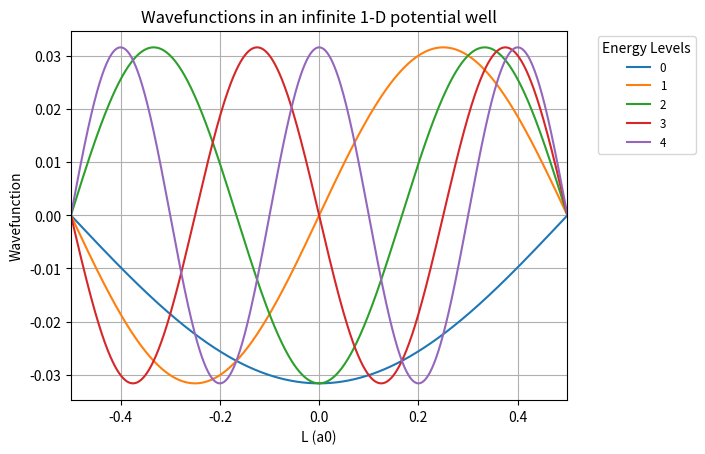

Write the Python code that produced this figure.
#hw1 - grad

#define constants

import numpy as np
h_bar, m, L = 1, 1, 1

grid = np.linspace(-L / 2, L / 2, 2000, endpoint=True)
delt_x = grid[1] - grid[0]


#construct the laplacian matrix

iden_matrix = np.identity(2000)
off_diagonal = np.eye(2000, 2000, 1) + np.eye(2000, 2000, -1)

lap_matrix = (1 / (delt_x ** 2)) * (-2 * iden_matrix + off_diagonal)


#construct the hamiltonian matrix

ham_matrix = (-1 / 2) * lap_matrix


#solve for eigenvalues and eigenfunctions

eigenvalue, eigenvector = np.linalg.eig(ham_matrix)


#sort the eigenvalues in increasing order
sorted_eigenval = np.sort(eigenvalue)


#extract the first seven eignevalues from the ordered array
first_seven_eigvals = (sorted_eigenval[:7])


#extract the eigenvectors that correspond to the first seven eigenvalues
first_seven_eigvecs = []
for val in first_seven_eigvals:
    index = np.where(eigenvalue == val)
    first_seven_eigvecs.append(eigenvector[:,index])


#reduce unnecessary dimensionality in the eigenvector array so that it can plotted
squeezed_eigvecs = np.squeeze(first_seven_eigvecs[:5])

import matplotlib.pyplot as plt


#iterate over the wavefunctions and plot them against the position in the potential well
for i in range(squeezed_eigvecs.shape[0]):
    plt.plot(grid, squeezed_eigvecs[i], label=str(i))



plt.title("Wavefunctions in an infinite 1-D potential well")
plt.xlabel("L (a0)")
plt.ylabel("Wavefunction")
plt.xlim(-L / 2, L / 2)
plt.legend(fontsize='small', title="Energy Levels", title_fontsize='medium', bbox_to_anchor=(1.05, 1))
plt.grid()
plt.show()
